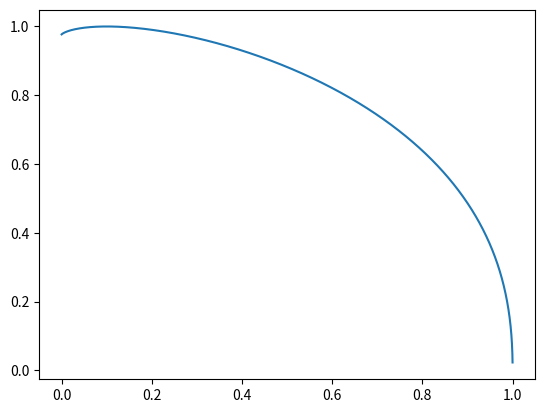

Python code for this plot:
from matplotlib import pyplot as plt
import numpy as np


aspace = 10
d = 1
A = 1
C = abs(0.2 * A)
Z = 0.5
start = (1-d) * Z
finish = (1+d) * Z
probs = np.linspace(start, finish, 10000, dtype=np.float64)
distr = np.zeros((aspace,), dtype=np.float64)
L = []
entropies = []
for x in probs:
    distr[0] = x
    distr[1:] = (1-x)/(aspace-1)
    entropy = -np.sum(distr * np.log(distr), axis=-1) / np.log(aspace)
    entropies.append(entropy.astype(np.float64))
    L.append(- A * x / Z + C * (entropy-1) ** 4)
print(-A/Z)
dl = []
for i in range(len(L)-1):
    dl.append((L[i+1]-L[i])/(probs[i+1]-probs[i]))
dl = np.array(dl)

entropies = np.array(entropies)
L = np.array(L)
plt.plot(probs,entropies ** 0.5)
# plt.plot(probs[:-1],dl)
# plt.xlabel('entropy')
# plt.ylabel('loss')
plt.show()

